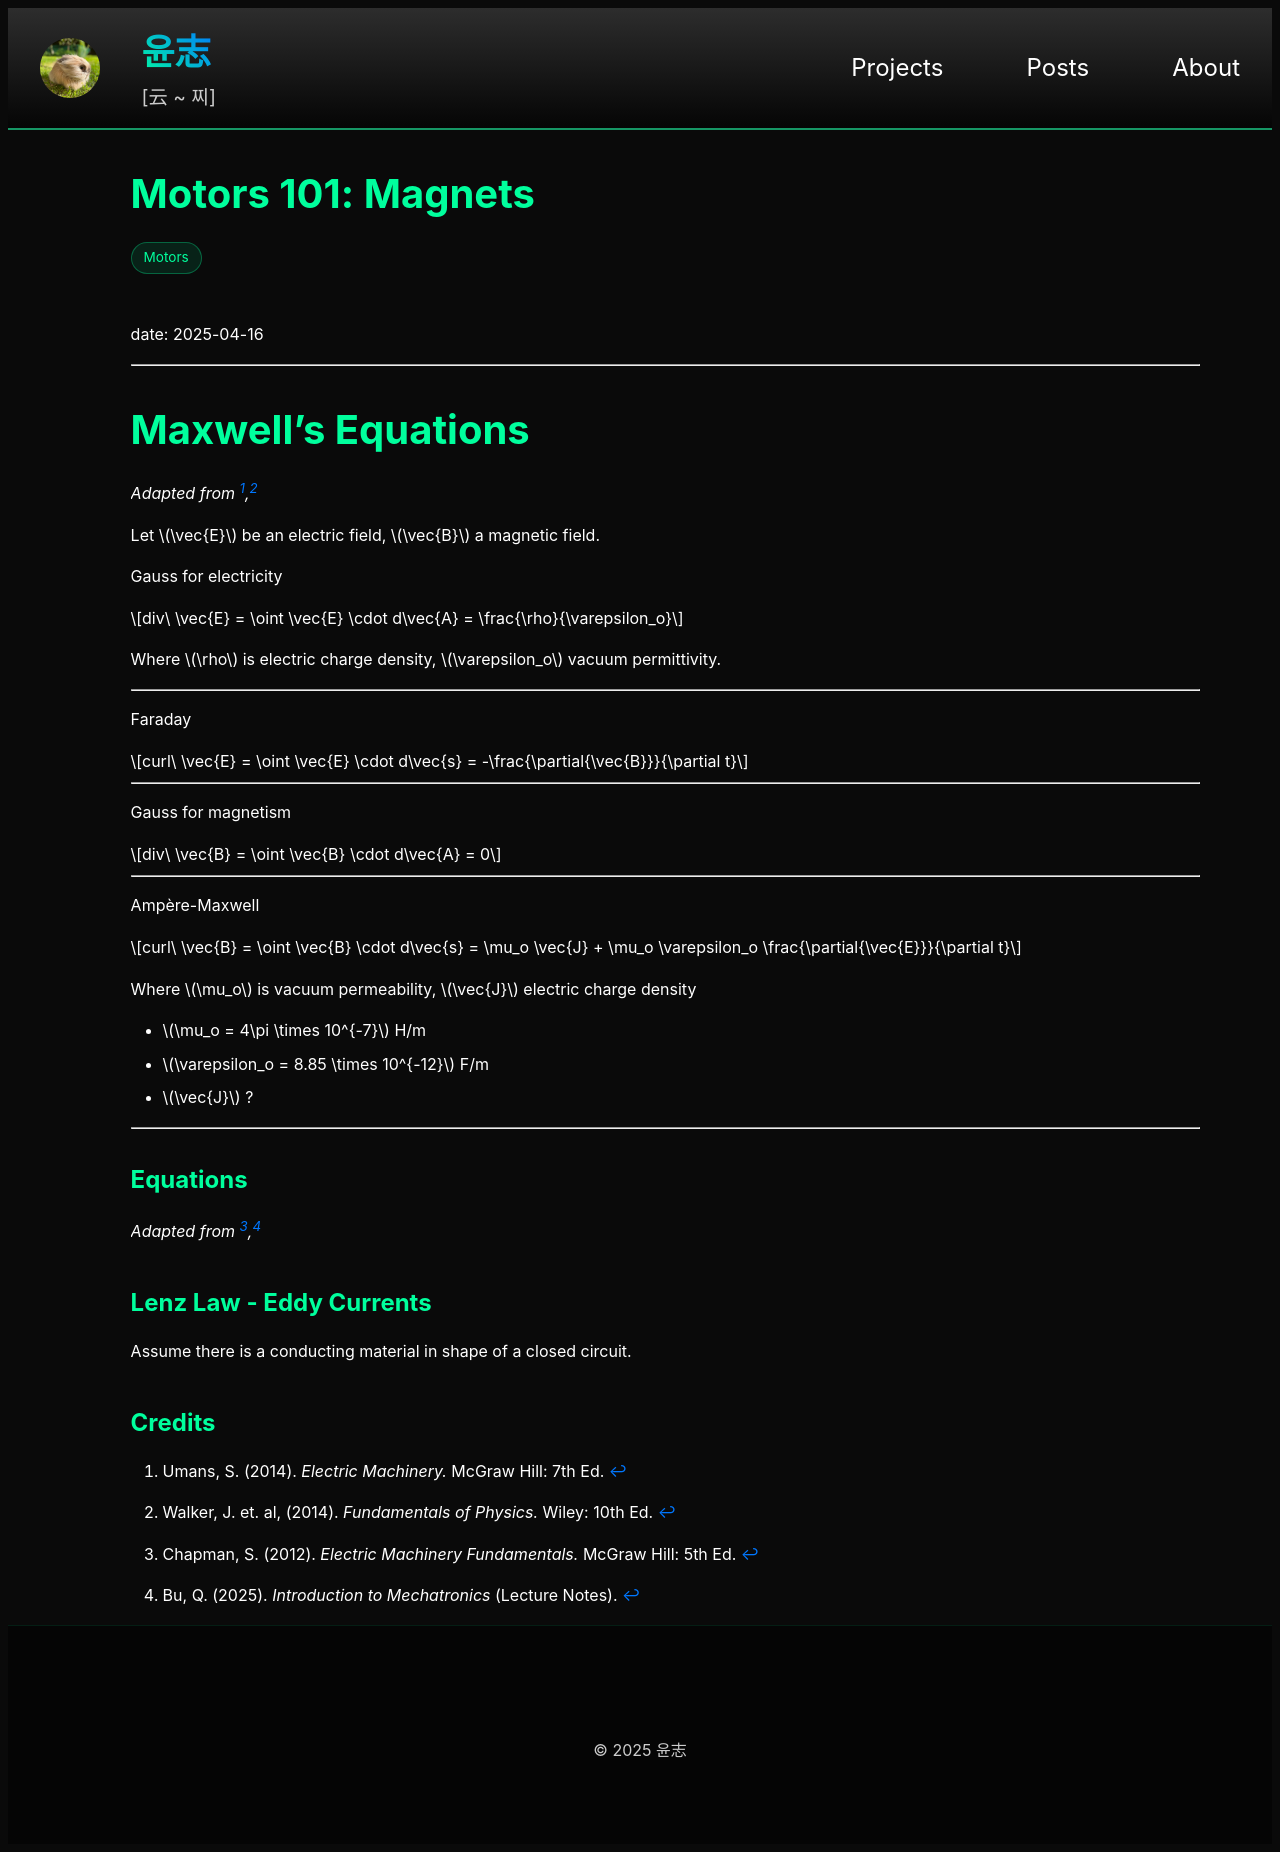

repository: yoon-zh/yoonzh.com · page: posts/motors/magnets.html · generator: jekyll

---
layout: post
title: magnets
card_title: "Motors 101: Magnets"
math: true
url: /posts/motors/magnets
tech_stack: [Motors]
---
date: 2025-04-16

***

# Maxwell's Equations

*Adapted from [^2],[^3]*

Let $$\vec{E}$$ be an electric field, $$\vec{B}$$ a magnetic field.

Gauss for electricity

$$
div\ \vec{E}
= \oint \vec{E} \cdot d\vec{A}
= \frac{\rho}{\varepsilon_o}
$$

Where $$\rho$$ is electric charge density, $$\varepsilon_o$$ vacuum permittivity.

***

Faraday

$$
curl\ \vec{E} 
= \oint \vec{E} \cdot d\vec{s}
= -\frac{\partial{\vec{B}}}{\partial t}
$$

***

Gauss for magnetism

$$
div\ \vec{B} 
= \oint \vec{B} \cdot d\vec{A}
= 0
$$

***

Ampère-Maxwell

$$
curl\ \vec{B}
= \oint \vec{B} \cdot d\vec{s}
= \mu_o \vec{J} + \mu_o \varepsilon_o \frac{\partial{\vec{E}}}{\partial t}
$$

Where $$\mu_o$$ is vacuum permeability, $$\vec{J}$$ electric charge density

- $$\mu_o = 4\pi \times 10^{-7}$$ H/m
- $$\varepsilon_o = 8.85 \times 10^{-12}$$ F/m
- $$\vec{J}$$ ?

***


## Equations

*Adapted from [^1],[^4]*


## Lenz Law - Eddy Currents

Assume there is a conducting material in shape of a closed circuit. 

## Credits

[^1]: Chapman, S. (2012). _Electric Machinery Fundamentals._ McGraw Hill: 5th Ed.

[^2]: Umans, S. (2014). _Electric Machinery._ McGraw Hill: 7th Ed.

[^3]: Walker, J. et. al, (2014). _Fundamentals of Physics._ Wiley: 10th Ed.

[^4]: Bu, Q. (2025). _Introduction to Mechatronics_ (Lecture Notes).
